Run: headless pygame with SDL's dummy video driver; simulated clock (each Clock.tick advances the game by its frame time, no real sleeping); random seed 0; keys injected as events and as key.get_pressed() state; no mouse input.
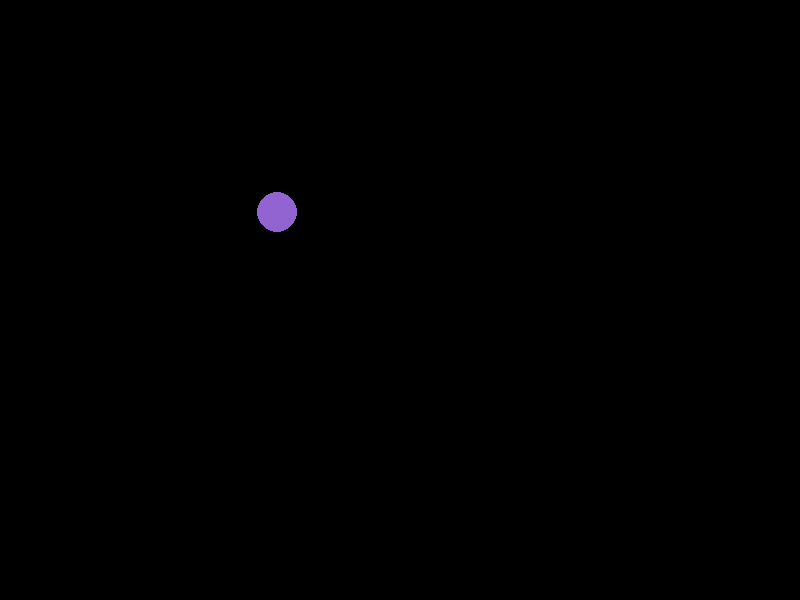
Frame 1 of 4 · flips 1–60 · no input
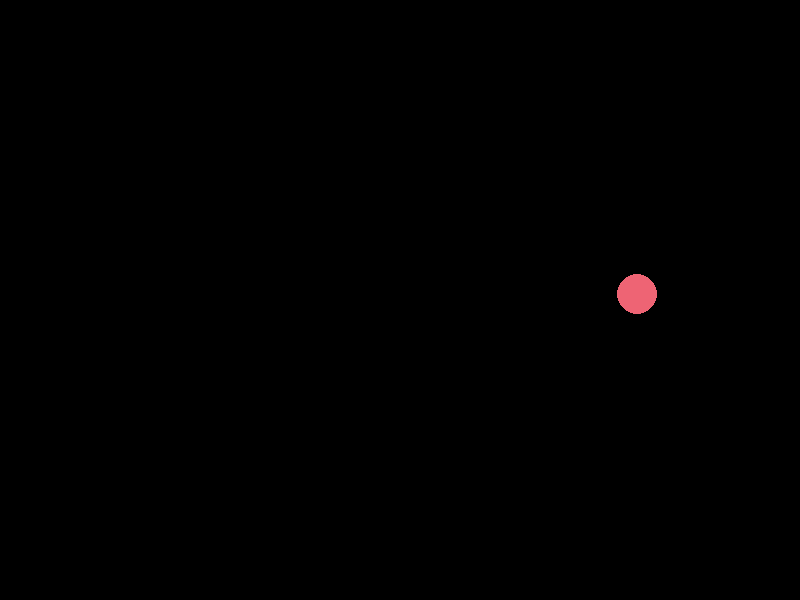
Frame 2 of 4 · flips 61–180 · tapped SPACE, RETURN · held RIGHT (→), D
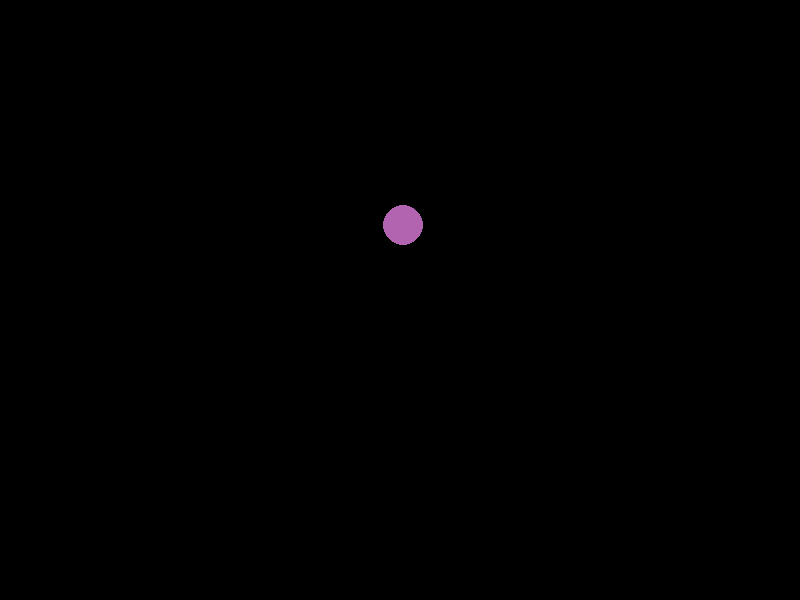
Frame 3 of 4 · flips 181–300 · held DOWN (↓), S
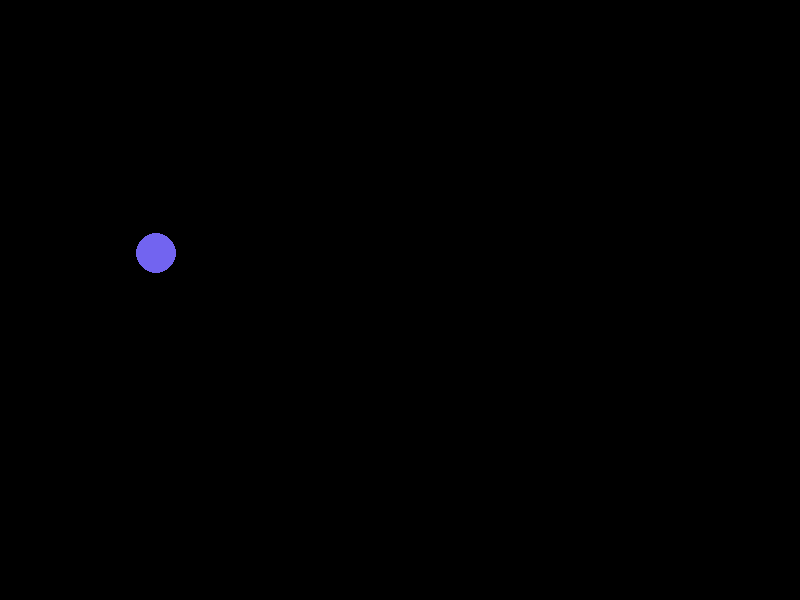
Frame 4 of 4 · flips 301–420 · held LEFT (←), A, UP (↑), W

The pygame program that drew these frames:

import pygame
import sys

pygame.init()

# Constants
WIDTH, HEIGHT = 800, 600
FPS = 60
BLACK = (0, 0, 0)

# Initialize window
screen = pygame.display.set_mode((WIDTH, HEIGHT))
pygame.display.set_caption('Loading Screen with Bézier Curve')
clock = pygame.time.Clock()

# Bézier curve control points for the loading scene animation
control_points = [(100, 300), (300, 100), (500, 300), (700, 300)]
num_points_to_plot = 1000

# Ball properties
ball_radius = 20 # Loading Scene using object ball with radius 20.
direction = 1  # Direction of movement along the curve

def binomial_coefficient(n, k):
    """
    Calculate Binomial Coefficient for n choose k.
    """
    result = 1
    for i in range(1, k + 1):
        result *= (n - i + 1) / i
    return result

# Bezier Curve setup
def bezier_curve_point(t):
    """
    Calculate the point in bezier curve with initial t.
    """
    n = len(control_points) - 1
    x, y = 0, 0
    for j in range(n + 1):
        coefficient = binomial_coefficient(n, j)
        term = coefficient * (1 - t) ** (n - j) * t ** j
        x += term * control_points[j][0]
        y += term * control_points[j][1]
    return int(x), int(y)

# Color changing while loading
def interpolate_color(color_start, color_end, t):
    """
    Changing color according to initial t.
    """
    r = int((1 - t) * color_start[0] + t * color_end[0])
    g = int((1 - t) * color_start[1] + t * color_end[1])
    b = int((1 - t) * color_start[2] + t * color_end[2])
    return r, g, b

# Main loading screne loop
running = True
t = 0.0  # Parameter for Bézier curve
color_start = (100, 100, 255)
color_end = (255, 100, 100)

while running:
    for event in pygame.event.get():
        if event.type == pygame.QUIT:
            running = False

    screen.fill(BLACK)

    # Draw Bézier curve for loading ball animation
    ball_position = bezier_curve_point(t)
    ball_color = interpolate_color(color_start, color_end, t)
    pygame.draw.circle(screen, ball_color, ball_position, ball_radius)

    # Update the parameter for the Bézier curve animation
    t += 0.005 * direction

    # Change direction when reaching the end of the curve
    if t >= 1.0 or t <= 0.0:
        direction *= -1

    # Update display
    pygame.display.flip()

    clock.tick(FPS)

pygame.quit()
sys.exit()
